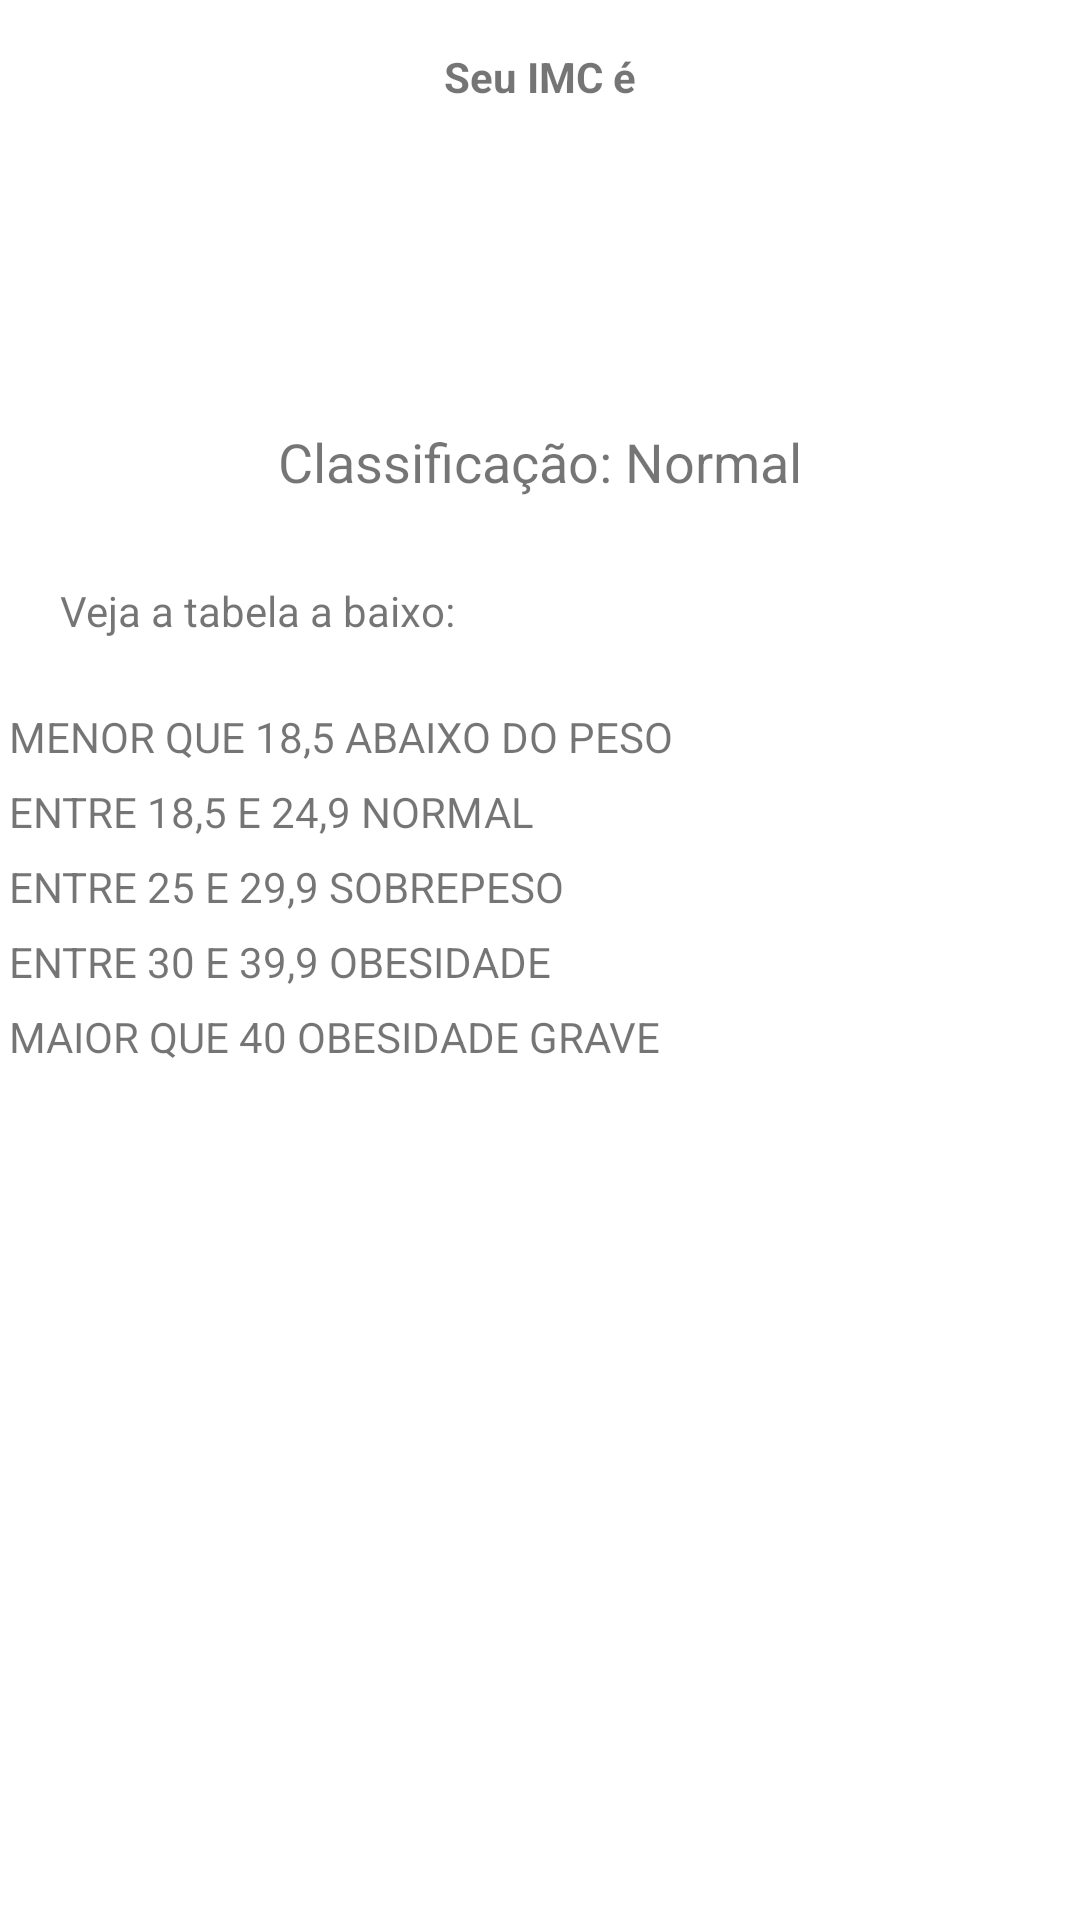

Here is an Android app screen rendered from its layout file. Give the layout XML and the strings, colors and styles it references.
<!-- AndroidManifest.xml: application theme Theme.Projeto10DChallenge -->
<!-- res/layout/activity_result_main.xml -->
<?xml version="1.0" encoding="utf-8"?>
<LinearLayout xmlns:android="http://schemas.android.com/apk/res/android"
    xmlns:app="http://schemas.android.com/apk/res-auto"
    xmlns:tools="http://schemas.android.com/tools"
    android:layout_width="match_parent"
    android:layout_height="match_parent"
    android:orientation="vertical"
    tools:context=".ResultMainActivity">

    <TextView
        android:layout_width="match_parent"
        android:layout_height="wrap_content"
        android:layout_marginStart="16dp"
        android:layout_marginTop="16dp"
        android:layout_marginEnd="16dp"
        android:layout_marginBottom="16dp"
        android:text="Seu IMC é"
        android:textAlignment="center"
        android:textStyle="bold" />

    <TextView
        android:id="@+id/textview_result"
        android:layout_width="match_parent"
        android:layout_height="wrap_content"
        android:padding="16dp"
        android:textAlignment="center"
        android:textSize="38sp"
        tools:text="27.104" />

    <TextView
        android:id="@+id/textview_classificacao"
        android:layout_width="match_parent"
        android:layout_height="wrap_content"
        android:layout_margin="8dp"
        android:textAlignment="center"
        android:text="Classificação: Normal"
        android:textSize="18sp"
        tools:text="Classificação: Normal" />

    <TextView
        android:text="Veja a tabela a baixo:"
        android:layout_width="wrap_content"
        android:layout_height="wrap_content"
        android:layout_margin="20dp" />

    <TextView
        android:layout_width="wrap_content"
        android:layout_height="wrap_content"
        android:layout_margin="3dp"
        android:text="MENOR QUE 18,5 ABAIXO DO PESO"/>

    <TextView
        android:layout_width="wrap_content"
        android:layout_height="wrap_content"
        android:layout_margin="3dp"
        android:text="ENTRE 18,5 E 24,9 NORMAL"/>

    <TextView
        android:layout_width="wrap_content"
        android:layout_height="wrap_content"
        android:layout_margin="3dp"
        android:text="ENTRE 25 E 29,9 SOBREPESO"/>

    <TextView
        android:layout_width="wrap_content"
        android:layout_height="wrap_content"
        android:layout_margin="3dp"
        android:text="ENTRE 30 E 39,9 OBESIDADE"/>

    <TextView
        android:layout_width="wrap_content"
        android:layout_height="wrap_content"
        android:layout_margin="3dp"
        android:text="MAIOR QUE 40 OBESIDADE GRAVE"/>

  </LinearLayout>
<!-- resources referenced by this layout -->
<resources>
  <style name="Theme.Projeto10DChallenge" parent="Theme.MaterialComponents.DayNight.DarkActionBar">
          
          <item name="colorPrimary">@color/purple_500</item>
          <item name="colorPrimaryVariant">@color/purple_700</item>
          <item name="colorOnPrimary">@color/white</item>
          
          <item name="colorSecondary">@color/teal_200</item>
          <item name="colorSecondaryVariant">@color/teal_700</item>
          <item name="colorOnSecondary">@color/black</item>
          
          <item name="android:statusBarColor">?attr/colorPrimaryVariant</item>
          
      </style>
  <!-- not gathered from this repository: default colours our renderer supplied (Android Studio template values) -->
  <color name="purple_500">#FF6200EE</color>
  <color name="purple_700">#FF3700B3</color>
  <color name="teal_200">#FF03DAC5</color>
  <color name="teal_700">#FF018786</color>
  <color name="black">#FF000000</color>
  <color name="white">#FFFFFFFF</color>
</resources>
